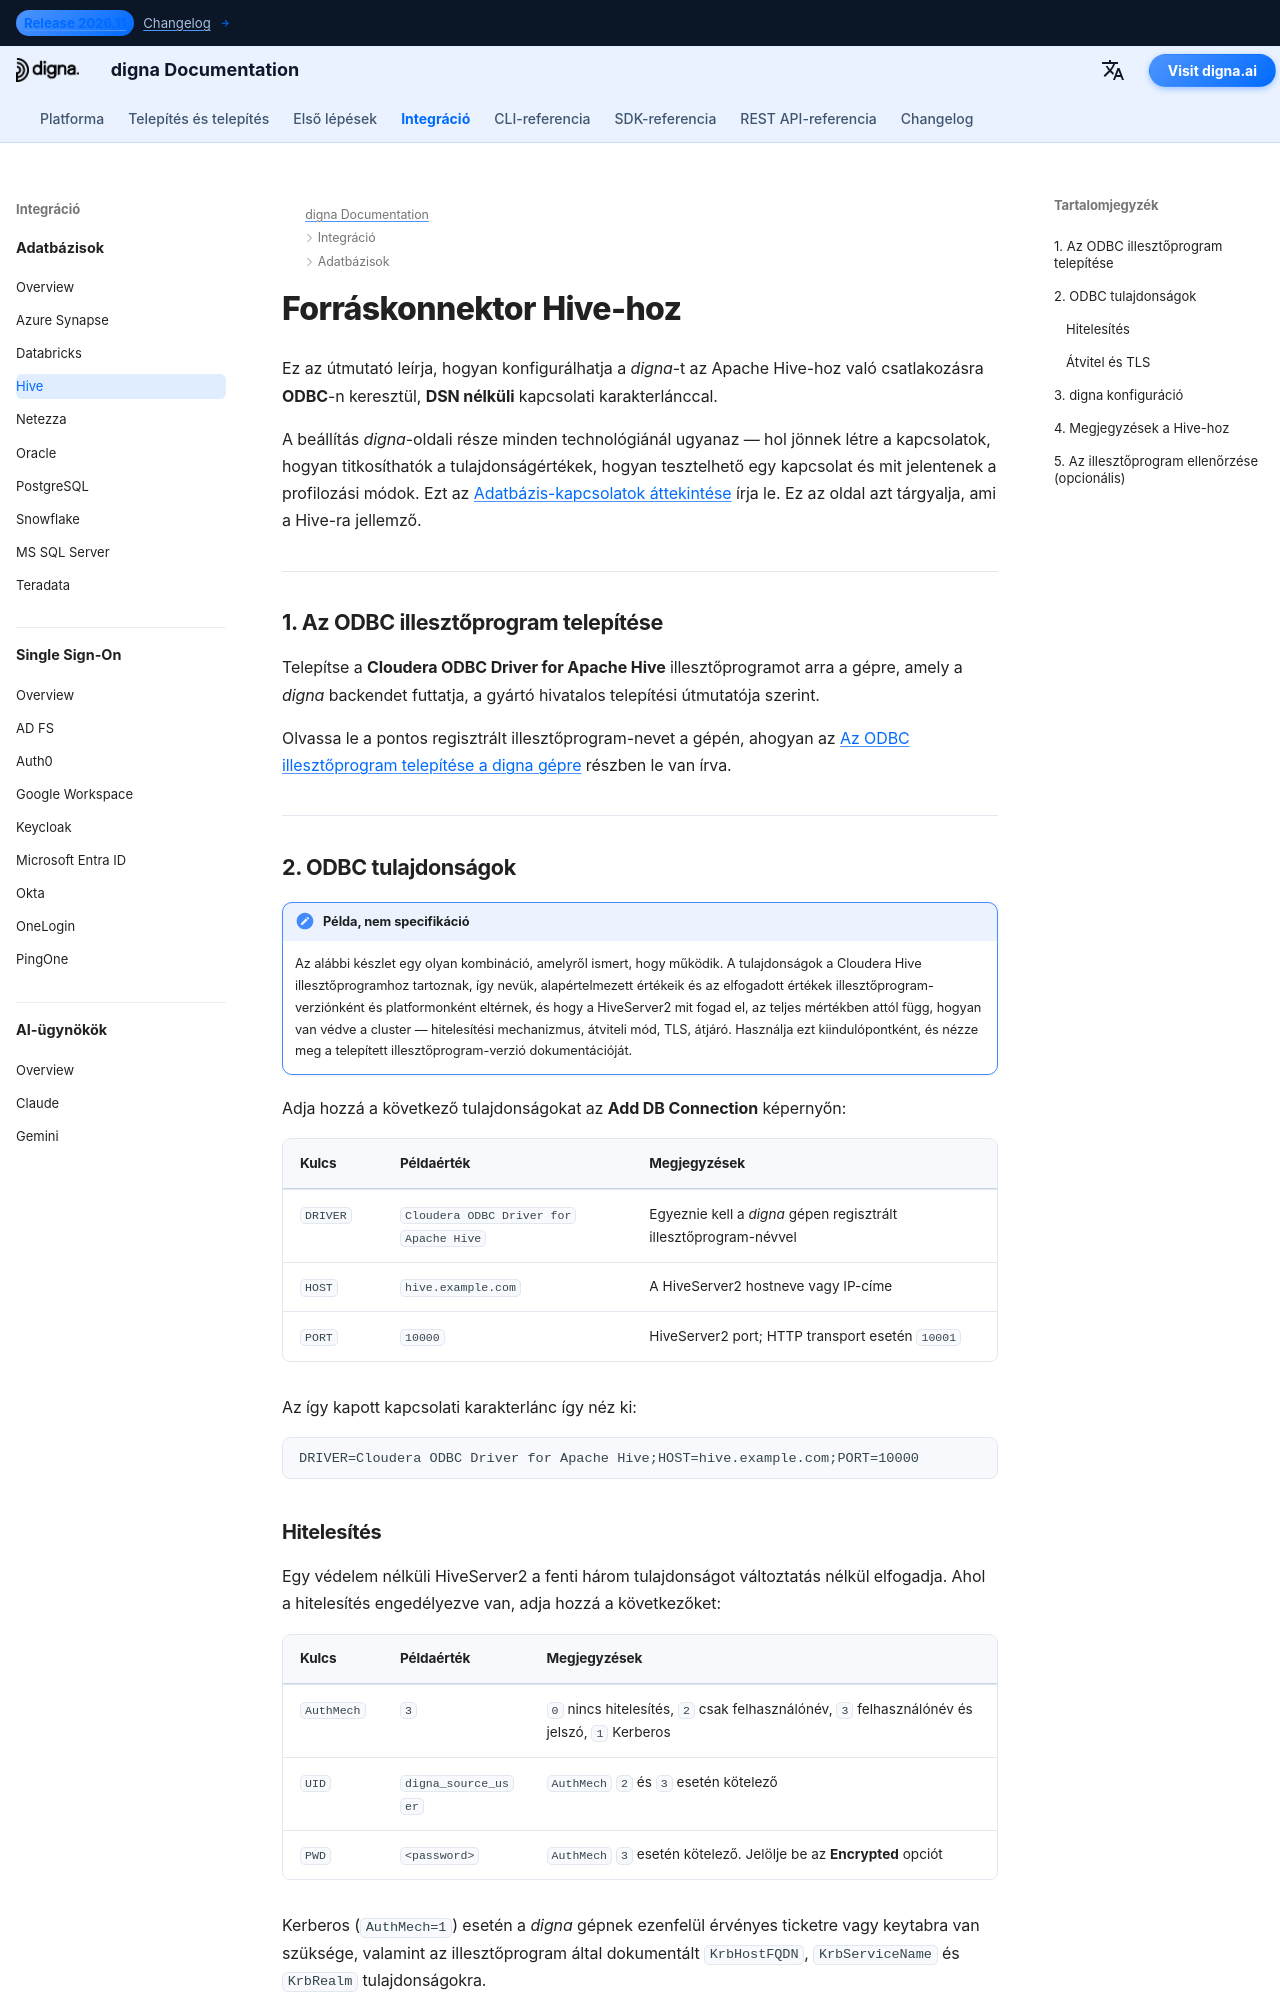

repository: dignaai/digna-docs · page: hu/databases/hive_connector_guide/index.html · generator: mkdocs

---
title: Apache Hive konnektor – Adatbázis-integráció | digna dokumentáció
description: A digna konfigurálása Apache Hive-hoz való csatlakozásra ODBC-n keresztül, DSN nélküli kapcsolati karakterlánccal. Lefedi a Cloudera Hive ODBC illesztőprogramot, a hitelesítési mechanizmusokat, az átviteli módokat és a digna-oldali kapcsolatbeállításokat.
image: /assets/logo_square.png
---


# Forráskonnektor Hive-hoz

Ez az útmutató leírja, hogyan konfigurálhatja a *digna*-t az Apache Hive-hoz való
csatlakozásra **ODBC**-n keresztül, **DSN nélküli** kapcsolati karakterlánccal.

A beállítás *digna*-oldali része minden technológiánál ugyanaz — hol jönnek létre a
kapcsolatok, hogyan titkosíthatók a tulajdonságértékek, hogyan tesztelhető egy kapcsolat és mit
jelentenek a profilozási módok. Ezt az [Adatbázis-kapcsolatok áttekintése](overview.md) írja
le. Ez az oldal azt tárgyalja, ami a Hive-ra jellemző.

---

## 1. Az ODBC illesztőprogram telepítése {: #1-install-the-odbc-driver }

Telepítse a **Cloudera ODBC Driver for Apache Hive** illesztőprogramot arra a gépre, amely a
*digna* backendet futtatja, a gyártó hivatalos telepítési útmutatója szerint.

Olvassa le a pontos regisztrált illesztőprogram-nevet a gépén, ahogyan az
[Az ODBC illesztőprogram telepítése a digna gépre](overview.md#install-the-driver) részben le
van írva.

---
